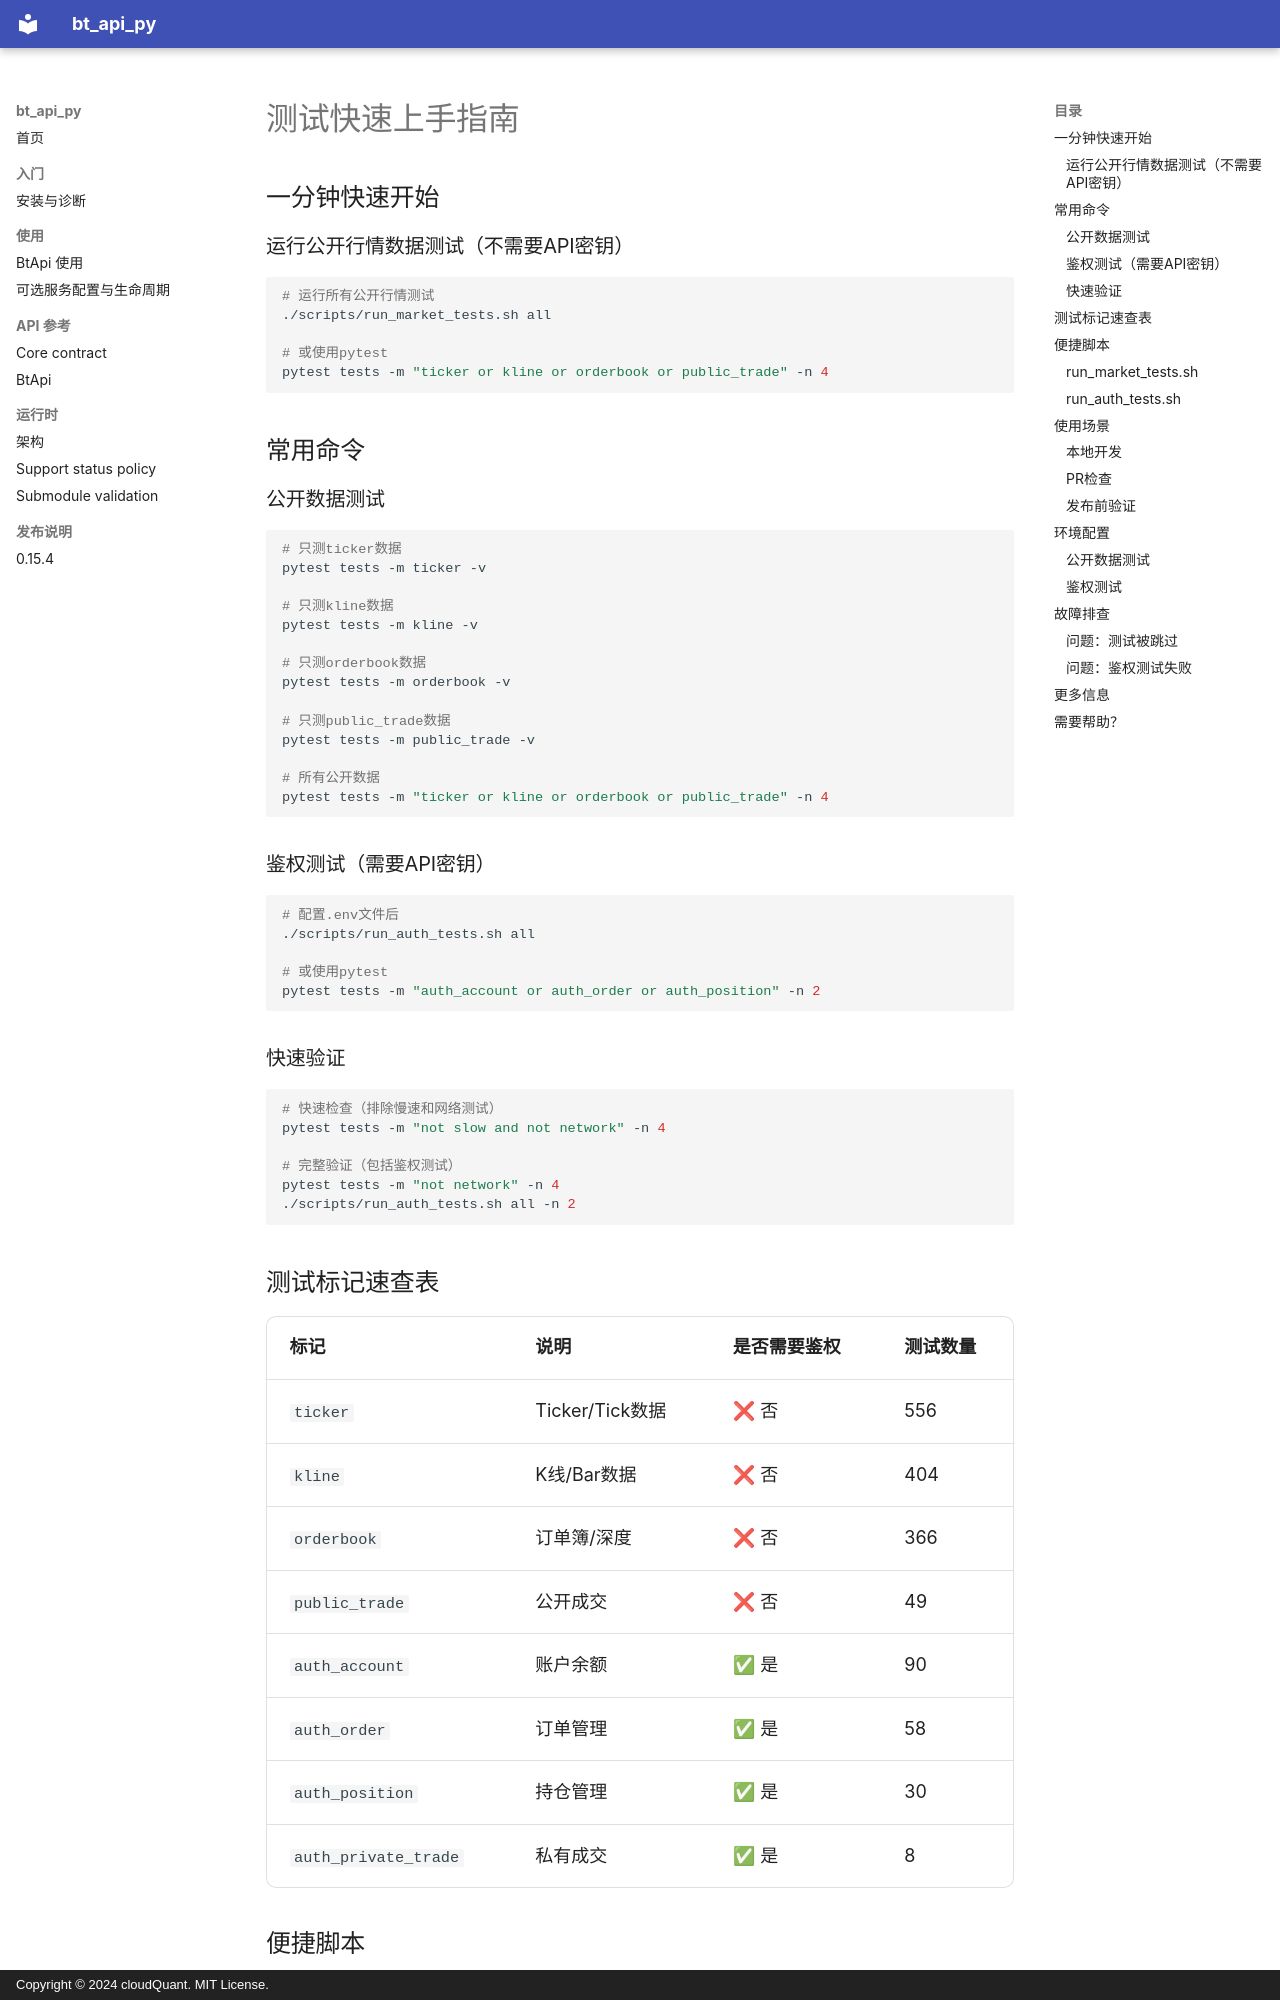

repository: cloudQuant/bt_api_py · page: archive/reports/QUICK_START_TESTING/index.html · generator: mkdocs · copyright: Copyright © 2024 cloudQuant. MIT License.

# 测试快速上手指南

## 一分钟快速开始

### 运行公开行情数据测试（不需要API密钥）

```bash
# 运行所有公开行情测试
./scripts/run_market_tests.sh all

# 或使用pytest
pytest tests -m "ticker or kline or orderbook or public_trade" -n 4
```

## 常用命令

### 公开数据测试

```bash
# 只测ticker数据
pytest tests -m ticker -v

# 只测kline数据
pytest tests -m kline -v

# 只测orderbook数据
pytest tests -m orderbook -v

# 只测public_trade数据
pytest tests -m public_trade -v

# 所有公开数据
pytest tests -m "ticker or kline or orderbook or public_trade" -n 4
```

### 鉴权测试（需要API密钥）

```bash
# 配置.env文件后
./scripts/run_auth_tests.sh all

# 或使用pytest
pytest tests -m "auth_account or auth_order or auth_position" -n 2
```

### 快速验证

```bash
# 快速检查（排除慢速和网络测试）
pytest tests -m "not slow and not network" -n 4

# 完整验证（包括鉴权测试）
pytest tests -m "not network" -n 4
./scripts/run_auth_tests.sh all -n 2
```

## 测试标记速查表

| 标记 | 说明 | 是否需要鉴权 | 测试数量 |
|------|------|-------------|---------|
| `ticker` | Ticker/Tick数据 | ❌ 否 | 556 |
| `kline` | K线/Bar数据 | ❌ 否 | 404 |
| `orderbook` | 订单簿/深度 | ❌ 否 | 366 |
| `public_trade` | 公开成交 | ❌ 否 | 49 |
| `auth_account` | 账户余额 | ✅ 是 | 90 |
| `auth_order` | 订单管理 | ✅ 是 | 58 |
| `auth_position` | 持仓管理 | ✅ 是 | 30 |
| `auth_private_trade` | 私有成交 | ✅ 是 | 8 |

## 便捷脚本
